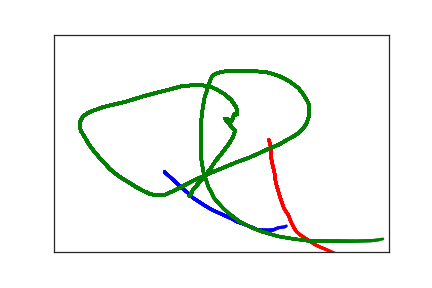

The table this chart was drawn from, first rows:
1.650000000000000000e+02, 3.160000000000000000e+02, 0.000000000000000000e+00, 1.000000000000000000e+00
1.830000000000000000e+02, 3.410000000000000000e+02, 3.400000000000000000e+01, 1.000000000000000000e+00
1.910000000000000000e+02, 3.530000000000000000e+02, 5.100000000000000000e+01, 1.000000000000000000e+00
2.000000000000000000e+02, 3.640000000000000000e+02, 6.300000000000000000e+01, 1.000000000000000000e+00
2.070000000000000000e+02, 3.750000000000000000e+02, 7.500000000000000000e+01, 1.000000000000000000e+00
2.260000000000000000e+02, 3.940000000000000000e+02, 1.210000000000000000e+02, 1.000000000000000000e+00
2.360000000000000000e+02, 4.030000000000000000e+02, 1.390000000000000000e+02, 1.000000000000000000e+00
2.460000000000000000e+02, 4.100000000000000000e+02, 1.550000000000000000e+02, 1.000000000000000000e+00
2.660000000000000000e+02, 4.240000000000000000e+02, 1.780000000000000000e+02, 1.000000000000000000e+00
2.740000000000000000e+02, 4.310000000000000000e+02, 1.990000000000000000e+02, 1.000000000000000000e+00
2.820000000000000000e+02, 4.350000000000000000e+02, 2.170000000000000000e+02, 1.000000000000000000e+00
2.900000000000000000e+02, 4.400000000000000000e+02, 2.390000000000000000e+02, 1.000000000000000000e+00
2.970000000000000000e+02, 4.440000000000000000e+02, 2.580000000000000000e+02, 1.000000000000000000e+00
3.020000000000000000e+02, 4.480000000000000000e+02, 2.610000000000000000e+02, 1.000000000000000000e+00
3.080000000000000000e+02, 4.500000000000000000e+02, 2.750000000000000000e+02, 1.000000000000000000e+00
3.120000000000000000e+02, 4.500000000000000000e+02, 2.940000000000000000e+02, 1.000000000000000000e+00
3.160000000000000000e+02, 4.500000000000000000e+02, 3.100000000000000000e+02, 1.000000000000000000e+00
3.210000000000000000e+02, 4.500000000000000000e+02, 3.360000000000000000e+02, 1.000000000000000000e+00
3.280000000000000000e+02, 4.490000000000000000e+02, 3.510000000000000000e+02, 1.000000000000000000e+00
3.320000000000000000e+02, 4.460000000000000000e+02, 3.660000000000000000e+02, 1.000000000000000000e+00
3.360000000000000000e+02, 4.440000000000000000e+02, 3.900000000000000000e+02, 1.000000000000000000e+00
3.450000000000000000e+02, 4.420000000000000000e+02, 4.090000000000000000e+02, 1.000000000000000000e+00
3.470000000000000000e+02, 4.400000000000000000e+02, 4.320000000000000000e+02, 1.000000000000000000e+00
3.550000000000000000e+02, 4.400000000000000000e+02, 4.520000000000000000e+02, 1.000000000000000000e+00
3.210000000000000000e+02, 2.420000000000000000e+02, 1.156000000000000000e+03, 2.000000000000000000e+00
3.240000000000000000e+02, 2.610000000000000000e+02, 1.203000000000000000e+03, 2.000000000000000000e+00
3.240000000000000000e+02, 2.700000000000000000e+02, 1.218000000000000000e+03, 2.000000000000000000e+00
3.240000000000000000e+02, 2.810000000000000000e+02, 1.239000000000000000e+03, 2.000000000000000000e+00
3.270000000000000000e+02, 3.040000000000000000e+02, 1.263000000000000000e+03, 2.000000000000000000e+00
3.290000000000000000e+02, 3.150000000000000000e+02, 1.276000000000000000e+03, 2.000000000000000000e+00
3.300000000000000000e+02, 3.260000000000000000e+02, 1.295000000000000000e+03, 2.000000000000000000e+00
3.310000000000000000e+02, 3.390000000000000000e+02, 1.311000000000000000e+03, 2.000000000000000000e+00
3.330000000000000000e+02, 3.500000000000000000e+02, 1.331000000000000000e+03, 2.000000000000000000e+00
3.350000000000000000e+02, 3.600000000000000000e+02, 1.350000000000000000e+03, 2.000000000000000000e+00
3.370000000000000000e+02, 3.710000000000000000e+02, 1.366000000000000000e+03, 2.000000000000000000e+00
3.390000000000000000e+02, 3.800000000000000000e+02, 1.382000000000000000e+03, 2.000000000000000000e+00
3.410000000000000000e+02, 3.890000000000000000e+02, 1.404000000000000000e+03, 2.000000000000000000e+00
3.430000000000000000e+02, 3.980000000000000000e+02, 1.426000000000000000e+03, 2.000000000000000000e+00
3.460000000000000000e+02, 4.060000000000000000e+02, 1.440000000000000000e+03, 2.000000000000000000e+00
3.500000000000000000e+02, 4.150000000000000000e+02, 1.458000000000000000e+03, 2.000000000000000000e+00
3.520000000000000000e+02, 4.230000000000000000e+02, 1.460000000000000000e+03, 2.000000000000000000e+00
3.540000000000000000e+02, 4.310000000000000000e+02, 1.475000000000000000e+03, 2.000000000000000000e+00
3.590000000000000000e+02, 4.460000000000000000e+02, 1.509000000000000000e+03, 2.000000000000000000e+00
3.620000000000000000e+02, 4.530000000000000000e+02, 1.528000000000000000e+03, 2.000000000000000000e+00
3.680000000000000000e+02, 4.610000000000000000e+02, 1.552000000000000000e+03, 2.000000000000000000e+00
3.740000000000000000e+02, 4.670000000000000000e+02, 1.570000000000000000e+03, 2.000000000000000000e+00
3.860000000000000000e+02, 4.790000000000000000e+02, 1.595000000000000000e+03, 2.000000000000000000e+00
3.910000000000000000e+02, 4.840000000000000000e+02, 1.610000000000000000e+03, 2.000000000000000000e+00
3.980000000000000000e+02, 4.890000000000000000e+02, 1.632000000000000000e+03, 2.000000000000000000e+00
4.060000000000000000e+02, 4.940000000000000000e+02, 1.652000000000000000e+03, 2.000000000000000000e+00
4.160000000000000000e+02, 5.010000000000000000e+02, 1.673000000000000000e+03, 2.000000000000000000e+00
4.260000000000000000e+02, 5.070000000000000000e+02, 1.682000000000000000e+03, 2.000000000000000000e+00
4.360000000000000000e+02, 5.120000000000000000e+02, 1.705000000000000000e+03, 2.000000000000000000e+00
4.420000000000000000e+02, 5.160000000000000000e+02, 1.729000000000000000e+03, 2.000000000000000000e+00
2.020000000000000000e+02, 3.720000000000000000e+02, 8.639906500000000000e+07, 3.000000000000000000e+00
2.060000000000000000e+02, 3.620000000000000000e+02, 8.639916300000000000e+07, 3.000000000000000000e+00
2.070000000000000000e+02, 3.580000000000000000e+02, 8.639917700000000000e+07, 3.000000000000000000e+00
2.100000000000000000e+02, 3.530000000000000000e+02, 8.639919500000000000e+07, 3.000000000000000000e+00
2.130000000000000000e+02, 3.470000000000000000e+02, 8.639921300000000000e+07, 3.000000000000000000e+00
2.170000000000000000e+02, 3.400000000000000000e+02, 8.639922600000000000e+07, 3.000000000000000000e+00
2.230000000000000000e+02, 3.310000000000000000e+02, 8.639924300000000000e+07, 3.000000000000000000e+00
... 152 more rows
